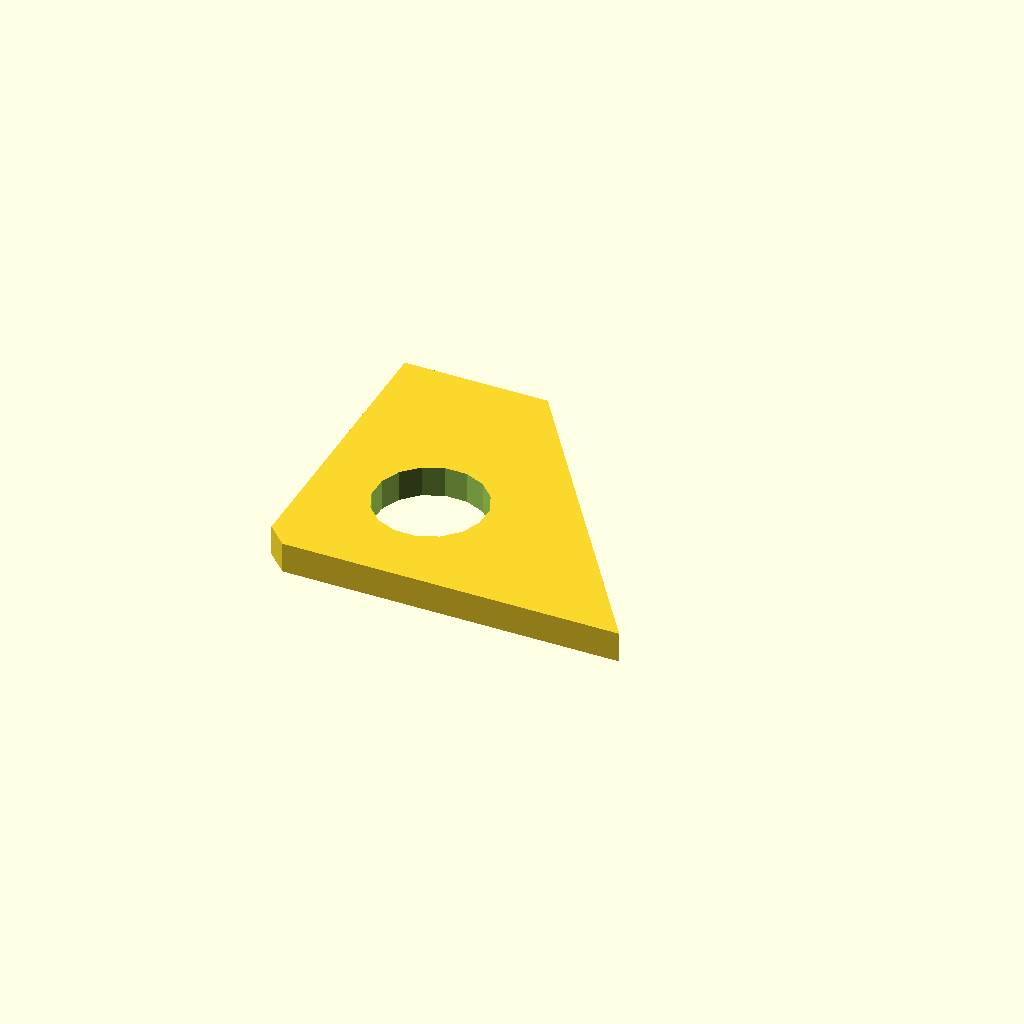
Cell 1 — every parameter at its default value.
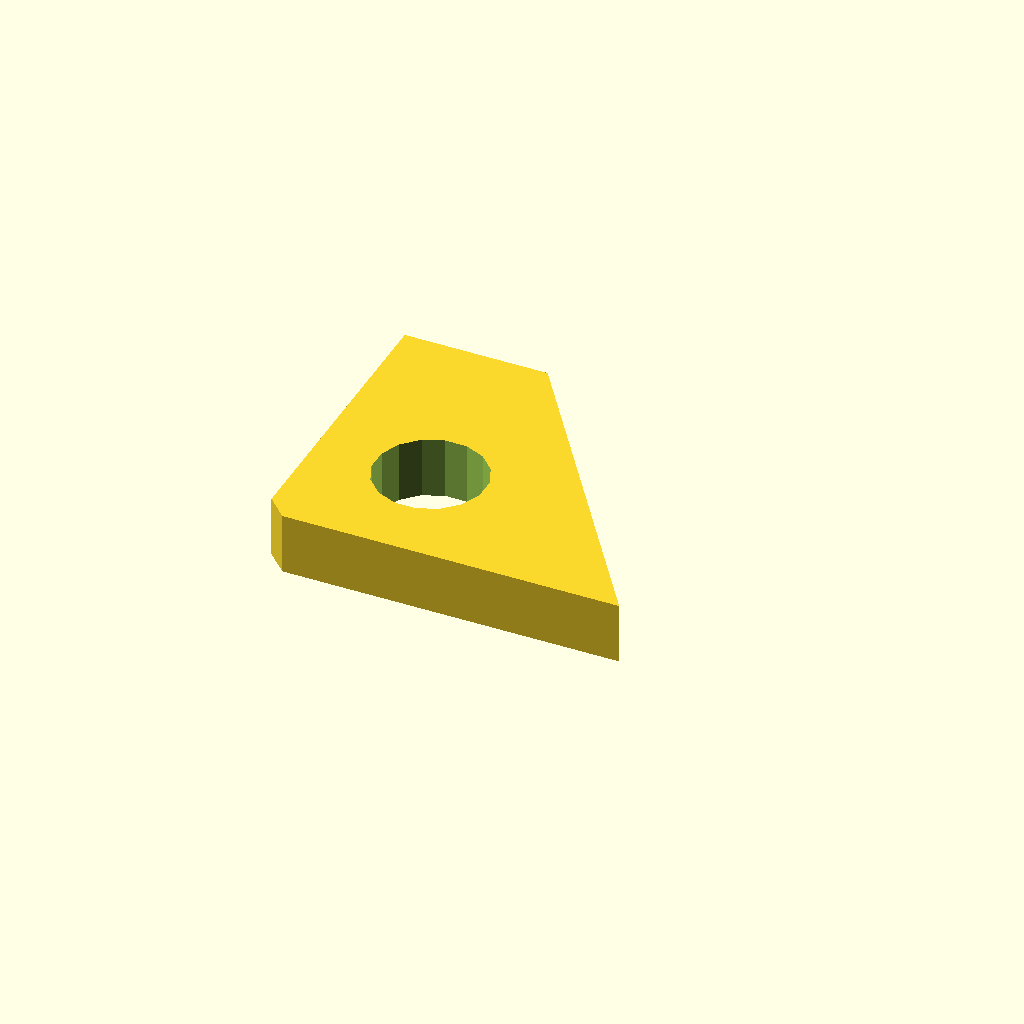
Cell 2: the same model with plate_t = 12.
One fixed orthographic camera (rotation 55°, 0°, 25°; colour scheme Cornfield) for every cell.
The OpenSCAD source (optional_data/data/sketch4/bracketplates/part_0087.scad):
$fn = 32;

// ----------------------------------------------------------------------
// Bracket plate: gusset 70 x 60
// ----------------------------------------------------------------------

// --- parameters (mm) ---
hole_r = 3;               // bolt hole radius
plate_t = 6;              // plate thickness, Z (extrusion height)
gus_a = 70;               // base length
gus_b = 60;               // height
top_x = 28;               // top edge X of the angled cut
light_r = 10.8;           // lightening hole radius

light_d = 2 * light_r;

profile = [[4, 0], [35, 0], [70, 0], [28, 60], [0, 60], [0, 4]];  // primary outline, 6 points, counter clockwise
void_1 = [[33.002, 24.861], [31.406, 28.761], [28.439, 31.754], [24.553, 33.383], [20.339, 33.402], [16.439, 31.806], [13.446, 28.839], [11.817, 24.953], [11.798, 20.739], [13.394, 16.839], [16.361, 13.846], [20.247, 12.217], [24.461, 12.198], [28.361, 13.794], [31.354, 16.761], [32.983, 20.647]];  // lightening hole, 16 points

// --- the one profile operation ---
difference() {
  linear_extrude(height = plate_t) polygon(points = profile);
  translate([0, 0, -1])
    linear_extrude(height = plate_t + 2) polygon(points = void_1);
}
Parameter table extracted from the source (name, type, default, range or options):
hole_r: number, default 3
plate_t: number, default 6
gus_a: number, default 70
gus_b: number, default 60
top_x: number, default 28
light_r: number, default 10.8
